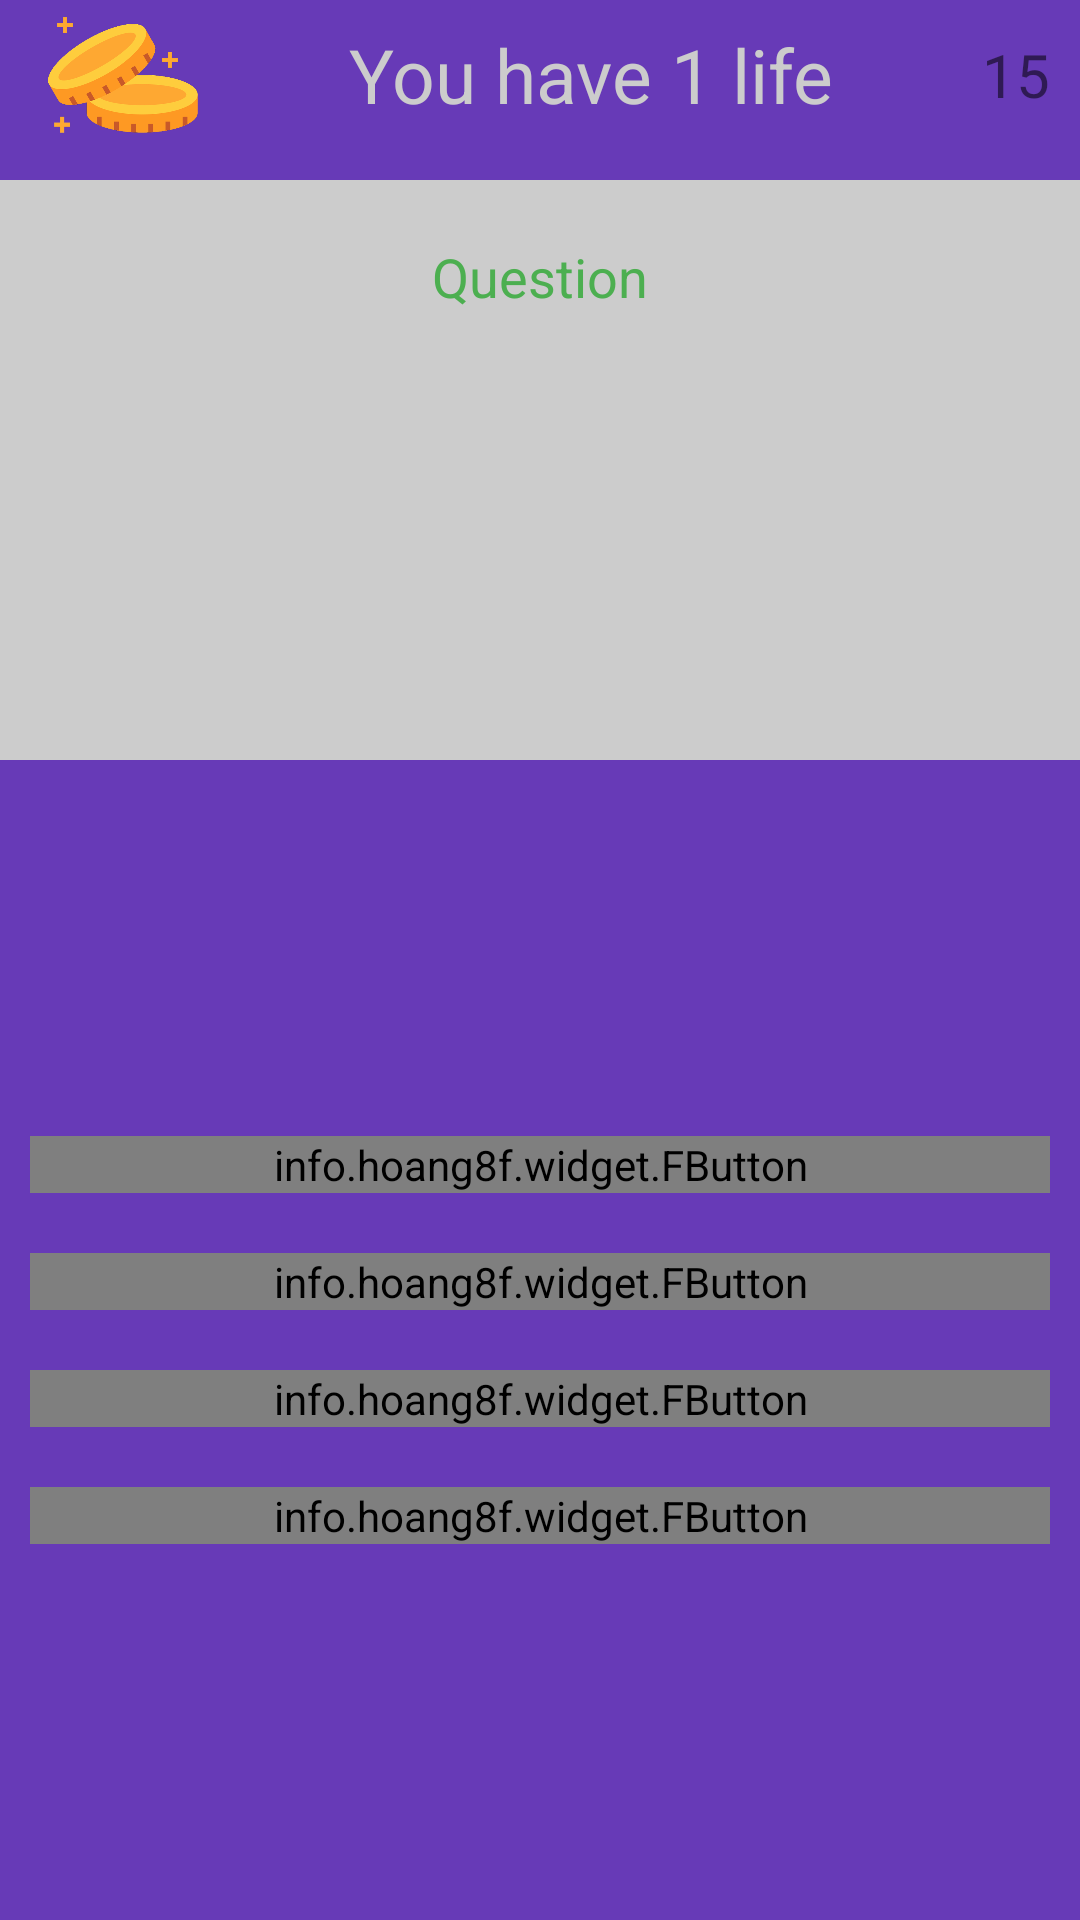

Here is an Android app screen rendered from its layout file. Give the layout XML and the strings, colors and styles it references.
<!-- AndroidManifest.xml: application theme Theme.QuizGame -->
<!-- res/layout/activity_game_main.xml -->
<?xml version="1.0" encoding="utf-8"?>
<LinearLayout xmlns:android="http://schemas.android.com/apk/res/android"
    xmlns:fbutton="http://schemas.android.com/apk/res-auto"
    android:id="@+id/activity_main"
    android:layout_width="match_parent"
    android:layout_height="match_parent"
    android:background="@color/backgroundColor"
    android:orientation="vertical">

    <androidx.appcompat.widget.Toolbar
        android:id="@+id/toolbar"
        android:layout_width="match_parent"
        android:layout_height="50dp"
        android:background="@color/backgroundColor"
        android:minHeight="?actionBarSize">

        <RelativeLayout
            android:layout_width="match_parent"
            android:layout_height="wrap_content"
            android:padding="0dp">

            <ImageView
                android:id="@+id/coinImage"
                android:layout_width="150px"
                android:layout_height="wrap_content"
                android:src="@drawable/coin" />

            <TextView
                android:id="@+id/coinText"
                android:layout_width="wrap_content"
                android:layout_height="match_parent"
                android:layout_toRightOf="@id/coinImage"
                android:gravity="center"
                android:paddingLeft="5dp"
                android:paddingRight="5dp"
                android:text=""
                android:textSize="20sp" />

            <TextView
                android:id="@+id/triviaQuizText"
                android:layout_width="match_parent"
                android:layout_height="match_parent"
                android:layout_toLeftOf="@+id/timeText"
                android:layout_toRightOf="@+id/coinText"
                android:gravity="center"
                android:text="You have 1 life"
                android:textColor="@color/white"
                android:textSize="25sp" />

            <TextView
                android:id="@+id/timeText"
                android:layout_width="wrap_content"
                android:layout_height="match_parent"
                android:layout_alignParentEnd="true"
                android:layout_alignParentRight="true"
                android:gravity="center"
                android:paddingLeft="10dp"
                android:paddingRight="10dp"
                android:text="@string/time"
                android:textSize="20sp" />

        </RelativeLayout>
    </androidx.appcompat.widget.Toolbar>

    <View
        android:layout_width="match_parent"
        android:layout_height="10dp"></View>

    <LinearLayout
        android:layout_width="match_parent"
        android:layout_height="0dp"
        android:layout_weight=".5"
        android:background="@color/white"
        android:orientation="vertical">

        <TextView
            android:id="@+id/triviaQuestion"
            android:layout_width="match_parent"
            android:layout_height="wrap_content"
            android:layout_margin="20dp"
            android:gravity="center"
            android:text="@string/question"
            android:textColor="@color/grey"
            android:textSize="18sp" />

        <TextView
            android:id="@+id/resultText"
            android:layout_width="match_parent"
            android:layout_height="wrap_content"
            android:gravity="center"
            android:text=""
            android:textColor="@color/green"
            android:textSize="30sp" />
    </LinearLayout>


    <LinearLayout
        android:layout_width="match_parent"
        android:layout_height="0dp"
        android:layout_weight="1"
        android:gravity="center"
        android:orientation="vertical">

        <info.hoang8f.widget.FButton
            android:id="@+id/buttonA"
            android:layout_width="match_parent"
            android:layout_height="wrap_content"
            android:layout_margin="10dp"
            android:onClick="buttonA"
            android:text=""
            android:textColor="@color/grey"></info.hoang8f.widget.FButton>

        <info.hoang8f.widget.FButton
            android:id="@+id/buttonB"
            android:layout_width="match_parent"
            android:layout_height="wrap_content"
            android:layout_margin="10dp"
            android:onClick="buttonB"
            android:text=""
            android:textColor="@color/grey" />


        <info.hoang8f.widget.FButton
            android:id="@+id/buttonC"
            android:layout_width="match_parent"
            android:layout_height="wrap_content"
            android:layout_margin="10dp"
            android:onClick="buttonC"
            android:text=""
            android:textColor="@color/grey" />

        <info.hoang8f.widget.FButton
            android:id="@+id/buttonD"
            android:layout_width="match_parent"
            android:layout_height="wrap_content"
            android:layout_margin="10dp"
            android:onClick="buttonD"
            android:text=""
            android:textColor="@color/grey" />

    </LinearLayout>


</LinearLayout>
<!-- resources referenced by this layout -->
<resources>
  <color name="backgroundColor">#673AB7</color>
  <color name="green">#4CAF50</color>
  <color name="grey">#4CAF50</color>
  <color name="white">#CCCCCC</color>
  <!-- drawable coin: png bitmap (drawable-mdpi, 14416 bytes) -->
  <string name="question">Question</string>
  <string name="time">15</string>
  <style name="Theme.QuizGame" parent="Theme.MaterialComponents.DayNight.DarkActionBar">
          
          <item name="colorPrimary">@color/colorAccent</item>
          <item name="colorPrimaryVariant">@color/purple_700</item>
          <item name="colorOnPrimary">@color/white</item>
          
          <item name="colorSecondary">@color/teal_200</item>
          <item name="colorSecondaryVariant">@color/teal_700</item>
          <item name="colorOnSecondary">@color/black</item>
          
          <item name="android:statusBarColor">?attr/colorPrimaryVariant</item>
          
      </style>
  <color name="colorAccent">#E91E63</color>
  <color name="purple_700">#651FFF</color>
  <color name="teal_200">#009688</color>
  <color name="teal_700">#00BCD4</color>
  <color name="black">#673AB7</color>
</resources>
